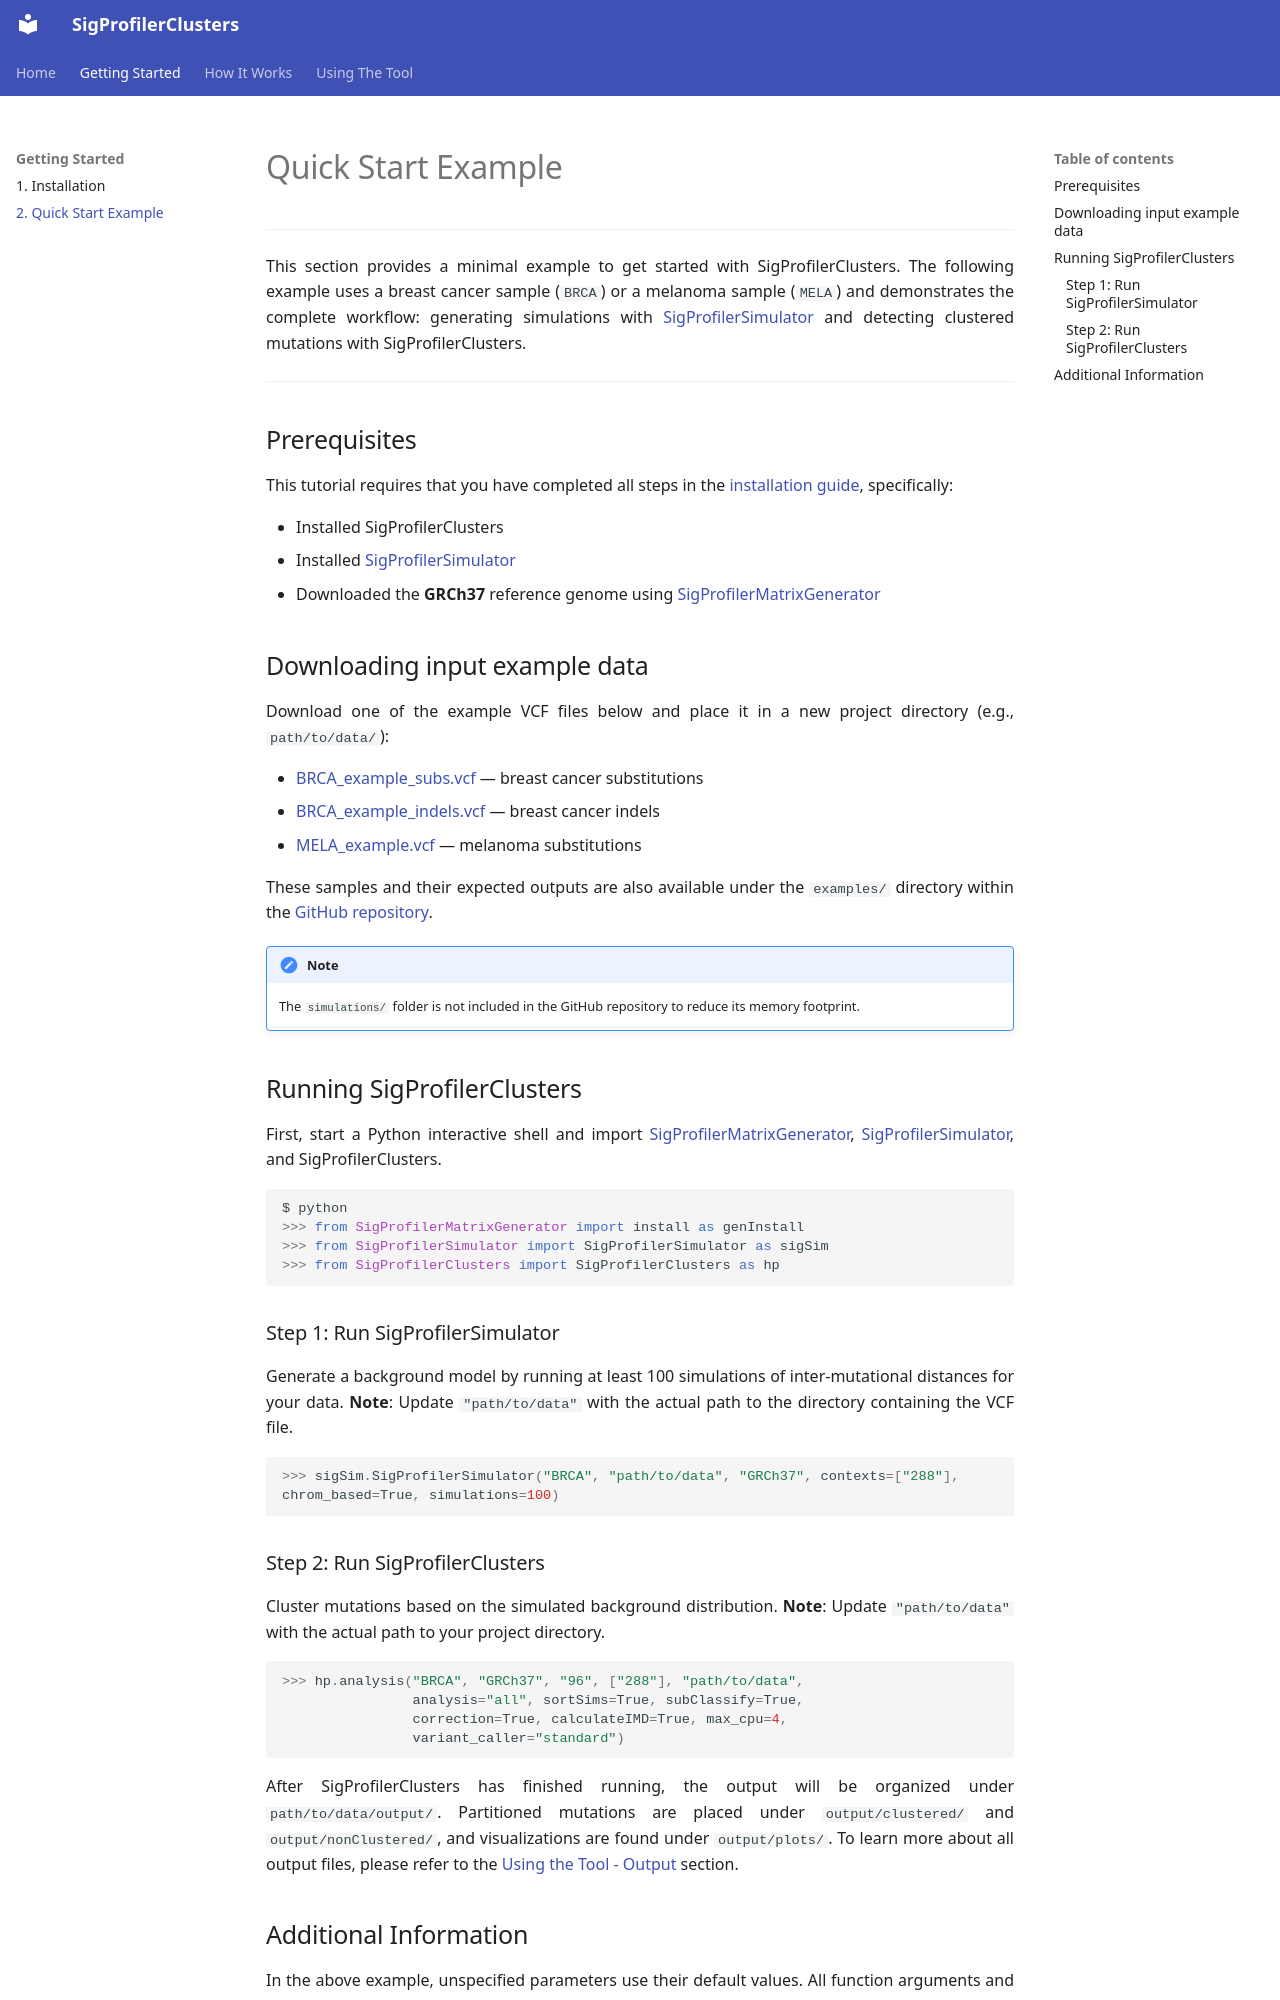

repository: SigProfilerSuite/SigProfilerClusters · page: 2_quick_start_example.html · generator: mkdocs

# Quick Start Example


----------


This section provides a minimal example to get started with SigProfilerClusters. The following example uses a breast cancer sample (`BRCA`) or a melanoma sample (`MELA`) and demonstrates the complete workflow: generating simulations with [SigProfilerSimulator][2] and detecting clustered mutations with SigProfilerClusters.

----------

## Prerequisites ##

This tutorial requires that you have completed all steps in the [installation guide][1], specifically:

- Installed SigProfilerClusters
- Installed [SigProfilerSimulator][2]
- Downloaded the **GRCh37** reference genome using [SigProfilerMatrixGenerator][3]

## Downloading input example data ##

Download one of the example VCF files below and place it in a new project directory (e.g., `path/to/data/`):

- [BRCA_example_subs.vcf][5] — breast cancer substitutions
- [BRCA_example_indels.vcf][7] — breast cancer indels
- [MELA_example.vcf][6] — melanoma substitutions

These samples and their expected outputs are also available under the `examples/` directory within the [GitHub repository](https://github.com/SigProfilerSuite/SigProfilerClusters).

!!! note
    The `simulations/` folder is not included in the GitHub repository to reduce its memory footprint.

## Running SigProfilerClusters ##

First, start a Python interactive shell and import [SigProfilerMatrixGenerator][3], [SigProfilerSimulator][2], and SigProfilerClusters.

``` python
$ python
>>> from SigProfilerMatrixGenerator import install as genInstall
>>> from SigProfilerSimulator import SigProfilerSimulator as sigSim
>>> from SigProfilerClusters import SigProfilerClusters as hp
```

### Step 1: Run SigProfilerSimulator ###

Generate a background model by running at least 100 simulations of inter-mutational distances for your data. **Note**: Update `"path/to/data"` with the actual path to the directory containing the VCF file.

``` python
>>> sigSim.SigProfilerSimulator("BRCA", "path/to/data", "GRCh37", contexts=["288"], chrom_based=True, simulations=100)
```

### Step 2: Run SigProfilerClusters ###

Cluster mutations based on the simulated background distribution. **Note**: Update `"path/to/data"` with the actual path to your project directory.

``` python
>>> hp.analysis("BRCA", "GRCh37", "96", ["288"], "path/to/data",
                analysis="all", sortSims=True, subClassify=True,
                correction=True, calculateIMD=True, max_cpu=4,
                variant_caller="standard")
```

After SigProfilerClusters has finished running, the output will be organized under `path/to/data/output/`. Partitioned mutations are placed under `output/clustered/` and `output/nonClustered/`, and visualizations are found under `output/plots/`. To learn more about all output files, please refer to the [Using the Tool - Output][4] section.
